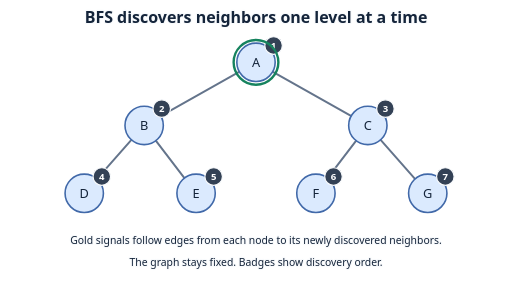
t = 0.00 s
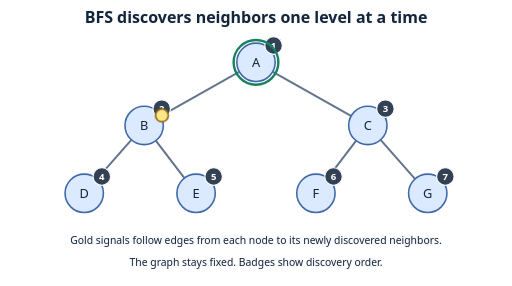
t = 1.67 s
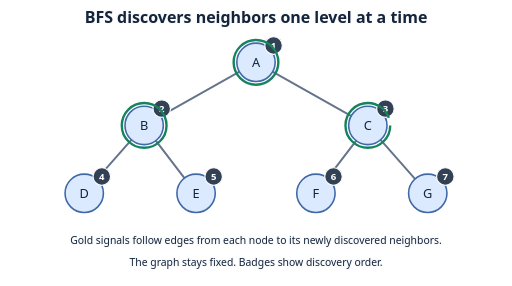
t = 3.33 s
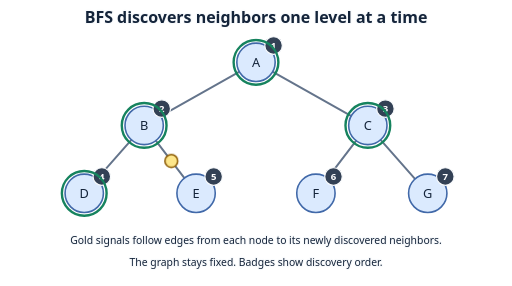
t = 5.00 s
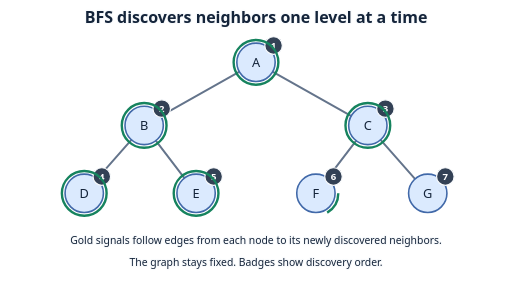
t = 6.67 s
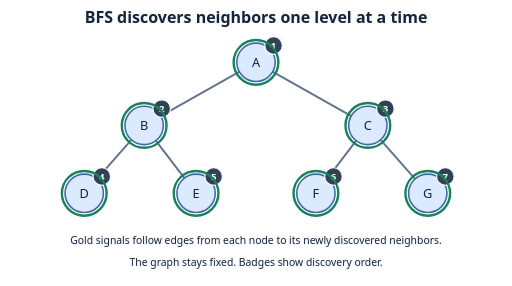
t = 8.33 s

The animated SVG that drew these frames (rendered in a browser with its animation timeline set to each time). Animation: 12 CSS @keyframes rules; frames cover the first 8.33 s, repeats indefinitely.

<svg xmlns="http://www.w3.org/2000/svg" width="640" height="358" viewBox="0 0 640 358" role="img" aria-labelledby="title desc">
<title id="title">BFS discovers neighbors one level at a time</title><desc id="desc">Gold signals follow edges from each node to its newly discovered neighbors.</desc>
<style>
text { font:16px system-ui,sans-serif; text-anchor:middle; fill:#14243a; }
.label { paint-order:stroke; stroke:#f8fafc; stroke-width:3px; stroke-linejoin:round; }
.heading { font-size:20px; font-weight:700; }
.small { font-size:13px; }
.tile { fill:#dbeafe; stroke:#4169a9; stroke-width:2px; }
.chosen { fill:#a7f3d0; stroke:#16835e; }
.edge { fill:none; stroke:#64748b; stroke-width:2.5px; stroke-linecap:round; stroke-linejoin:round; }
.route { fill:none; stroke:#16835e; stroke-width:4px; stroke-linecap:round; }
.cursor { fill:#fde68a; stroke:#92630e; stroke-width:2px; }
.ring { fill:none; stroke:#16835e; stroke-width:3px; }
.badge { fill:#334155; stroke:#f8fafc; stroke-width:1.5px; }
.badge-text { fill:#fff; font-size:12px; font-weight:700; }
@media (prefers-color-scheme:dark) {
 .label { fill:#f8fafc; stroke:#111827; }
 .edge { stroke:#b8c7db; }
 .route,.ring { stroke:#4ade80; }
}

.signal-0 { visibility:hidden; animation:signal-0 12s linear infinite; } @keyframes signal-0 { 0%,8% { visibility:hidden;transform:translate(320px,78px); } 8.01% { visibility:visible;transform:translate(320px,78px); } 15% { visibility:visible;transform:translate(180px,157px); } 15.01%,100% { visibility:hidden;transform:translate(180px,157px); } }.arrived-0 { stroke-dasharray:176;stroke-dashoffset:0;animation:ring-0 12s infinite; } @keyframes ring-0 { 0%,15% { stroke-dashoffset:176; } 19%,100% { stroke-dashoffset:0; } }.signal-1 { visibility:hidden; animation:signal-1 12s linear infinite; } @keyframes signal-1 { 0%,18% { visibility:hidden;transform:translate(320px,78px); } 18.01% { visibility:visible;transform:translate(320px,78px); } 25% { visibility:visible;transform:translate(460px,157px); } 25.01%,100% { visibility:hidden;transform:translate(460px,157px); } }.arrived-1 { stroke-dasharray:176;stroke-dashoffset:0;animation:ring-1 12s infinite; } @keyframes ring-1 { 0%,25% { stroke-dashoffset:176; } 29%,100% { stroke-dashoffset:0; } }.signal-2 { visibility:hidden; animation:signal-2 12s linear infinite; } @keyframes signal-2 { 0%,28% { visibility:hidden;transform:translate(180px,157px); } 28.01% { visibility:visible;transform:translate(180px,157px); } 35% { visibility:visible;transform:translate(105px,242px); } 35.01%,100% { visibility:hidden;transform:translate(105px,242px); } }.arrived-2 { stroke-dasharray:176;stroke-dashoffset:0;animation:ring-2 12s infinite; } @keyframes ring-2 { 0%,35% { stroke-dashoffset:176; } 39%,100% { stroke-dashoffset:0; } }.signal-3 { visibility:hidden; animation:signal-3 12s linear infinite; } @keyframes signal-3 { 0%,38% { visibility:hidden;transform:translate(180px,157px); } 38.01% { visibility:visible;transform:translate(180px,157px); } 45% { visibility:visible;transform:translate(245px,242px); } 45.01%,100% { visibility:hidden;transform:translate(245px,242px); } }.arrived-3 { stroke-dasharray:176;stroke-dashoffset:0;animation:ring-3 12s infinite; } @keyframes ring-3 { 0%,45% { stroke-dashoffset:176; } 49%,100% { stroke-dashoffset:0; } }.signal-4 { visibility:hidden; animation:signal-4 12s linear infinite; } @keyframes signal-4 { 0%,48% { visibility:hidden;transform:translate(460px,157px); } 48.01% { visibility:visible;transform:translate(460px,157px); } 55% { visibility:visible;transform:translate(395px,242px); } 55.01%,100% { visibility:hidden;transform:translate(395px,242px); } }.arrived-4 { stroke-dasharray:176;stroke-dashoffset:0;animation:ring-4 12s infinite; } @keyframes ring-4 { 0%,55% { stroke-dashoffset:176; } 59%,100% { stroke-dashoffset:0; } }.signal-5 { visibility:hidden; animation:signal-5 12s linear infinite; } @keyframes signal-5 { 0%,58% { visibility:hidden;transform:translate(460px,157px); } 58.01% { visibility:visible;transform:translate(460px,157px); } 65% { visibility:visible;transform:translate(535px,242px); } 65.01%,100% { visibility:hidden;transform:translate(535px,242px); } }.arrived-5 { stroke-dasharray:176;stroke-dashoffset:0;animation:ring-5 12s infinite; } @keyframes ring-5 { 0%,65% { stroke-dashoffset:176; } 69%,100% { stroke-dashoffset:0; } }
@media (prefers-reduced-motion:reduce) { * { animation:none !important; } }
</style>
<text class="label heading" x="320" y="29">BFS discovers neighbors one level at a time</text>
<path class="edge" d="M320 78 L180 157"/><path class="edge" d="M320 78 L460 157"/><path class="edge" d="M180 157 L105 242"/><path class="edge" d="M180 157 L245 242"/><path class="edge" d="M460 157 L395 242"/><path class="edge" d="M460 157 L535 242"/><circle class="tile" cx="320" cy="78" r="24"/><text class="ink" x="320" y="84">A</text><circle class="badge" cx="342" cy="57" r="11"/><text class="badge-text" x="342" y="61">1</text><circle class="tile" cx="180" cy="157" r="24"/><text class="ink" x="180" y="163">B</text><circle class="badge" cx="202" cy="136" r="11"/><text class="badge-text" x="202" y="140">2</text><circle class="tile" cx="460" cy="157" r="24"/><text class="ink" x="460" y="163">C</text><circle class="badge" cx="482" cy="136" r="11"/><text class="badge-text" x="482" y="140">3</text><circle class="tile" cx="105" cy="242" r="24"/><text class="ink" x="105" y="248">D</text><circle class="badge" cx="127" cy="221" r="11"/><text class="badge-text" x="127" y="225">4</text><circle class="tile" cx="245" cy="242" r="24"/><text class="ink" x="245" y="248">E</text><circle class="badge" cx="267" cy="221" r="11"/><text class="badge-text" x="267" y="225">5</text><circle class="tile" cx="395" cy="242" r="24"/><text class="ink" x="395" y="248">F</text><circle class="badge" cx="417" cy="221" r="11"/><text class="badge-text" x="417" y="225">6</text><circle class="tile" cx="535" cy="242" r="24"/><text class="ink" x="535" y="248">G</text><circle class="badge" cx="557" cy="221" r="11"/><text class="badge-text" x="557" y="225">7</text><g class="signal-0"><circle class="cursor" r="8"/></g><circle class="ring arrived-0" cx="180" cy="157" r="28"/><g class="signal-1"><circle class="cursor" r="8"/></g><circle class="ring arrived-1" cx="460" cy="157" r="28"/><g class="signal-2"><circle class="cursor" r="8"/></g><circle class="ring arrived-2" cx="105" cy="242" r="28"/><g class="signal-3"><circle class="cursor" r="8"/></g><circle class="ring arrived-3" cx="245" cy="242" r="28"/><g class="signal-4"><circle class="cursor" r="8"/></g><circle class="ring arrived-4" cx="395" cy="242" r="28"/><g class="signal-5"><circle class="cursor" r="8"/></g><circle class="ring arrived-5" cx="535" cy="242" r="28"/><circle class="ring" cx="320" cy="78" r="28"/><text class="label small" x="320" y="305">Gold signals follow edges from each node to its newly discovered neighbors.</text><text class="label small" x="320" y="333">The graph stays fixed. Badges show discovery order.</text>
</svg>
